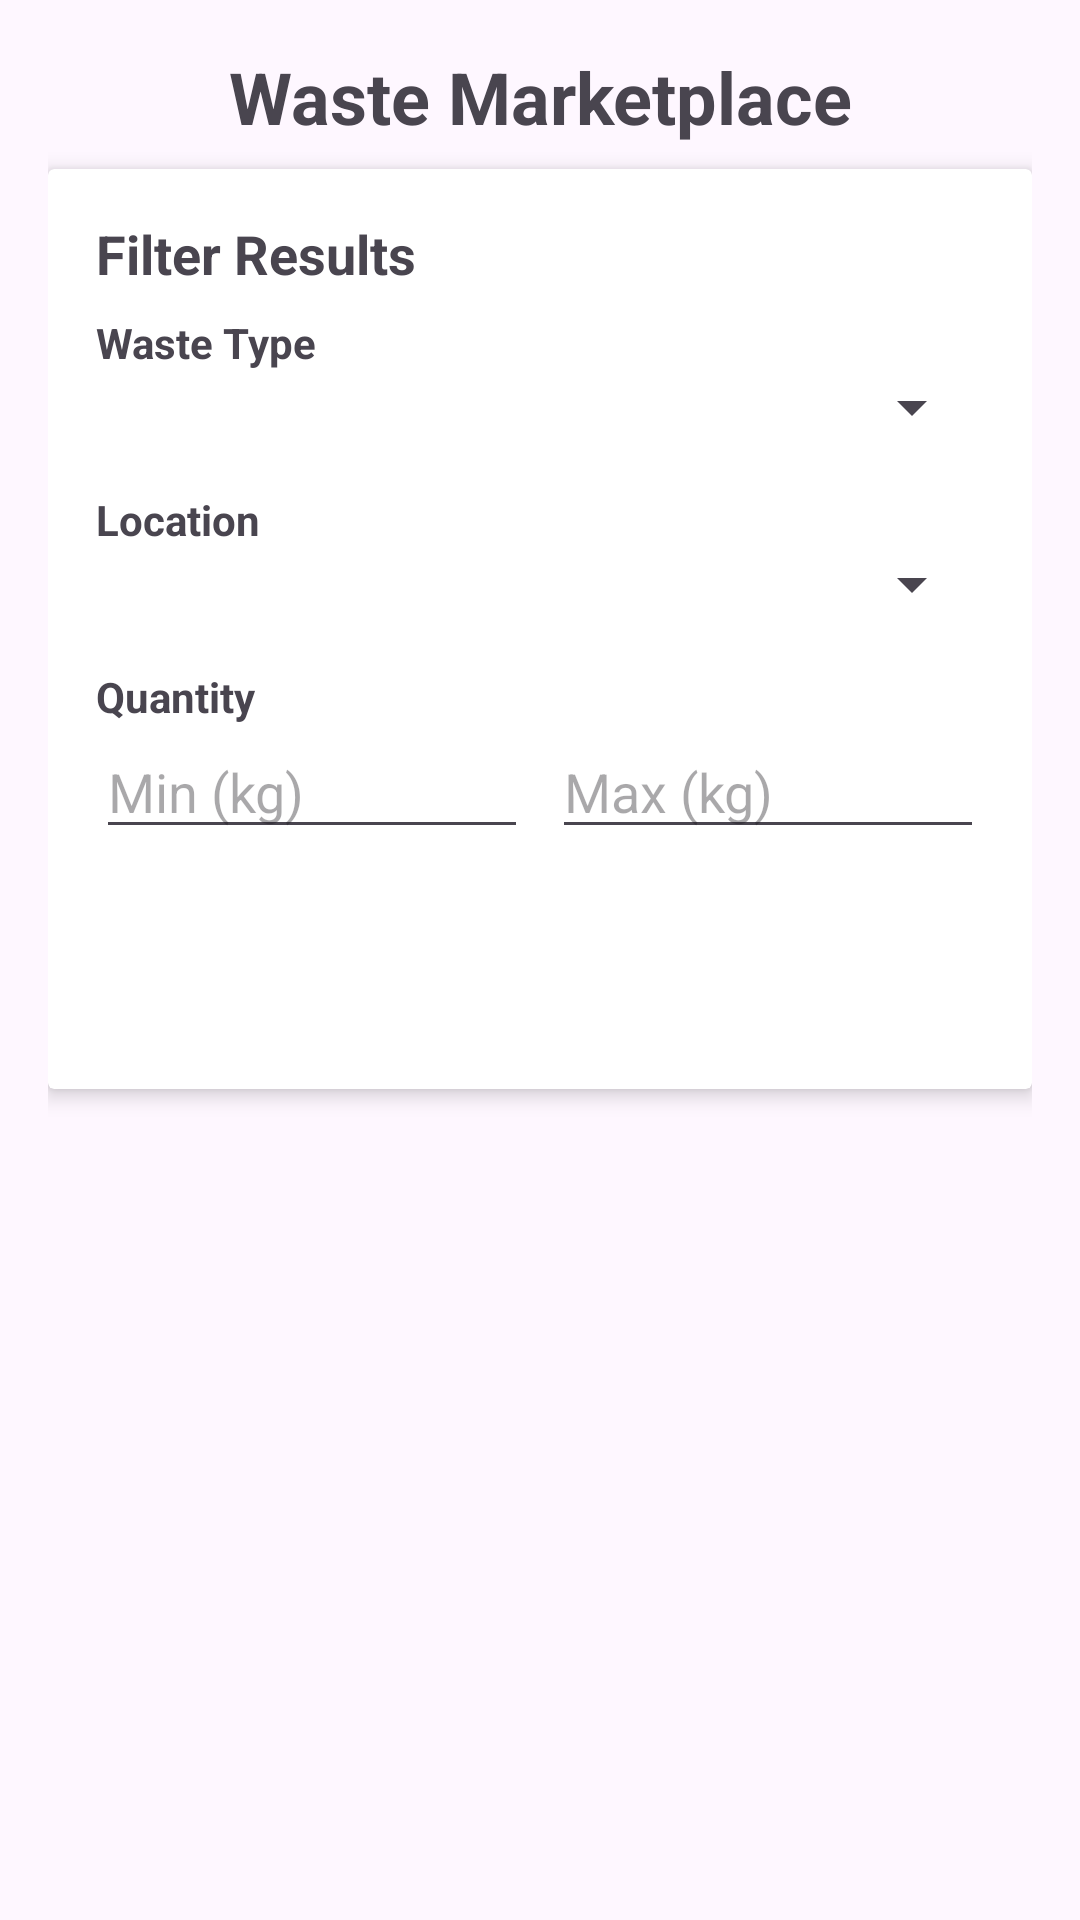

Android layout source for this screen:
<!-- AndroidManifest.xml: application theme Theme.Swapit4 -->
<!-- res/layout/activity_marketplace.xml -->
<?xml version="1.0" encoding="utf-8"?>
<ScrollView xmlns:android="http://schemas.android.com/apk/res/android"
    xmlns:app="http://schemas.android.com/apk/res-auto"
    xmlns:tools="http://schemas.android.com/tools"
    android:layout_width="match_parent"
    android:layout_height="match_parent"
    android:fillViewport="true"
    tools:context=".MarketplaceActivity">

    <LinearLayout
        android:layout_width="match_parent"
        android:layout_height="wrap_content"
        android:orientation="vertical"
        android:padding="16dp">

        <TextView
            android:layout_width="match_parent"
            android:layout_height="wrap_content"
            android:text="Waste Marketplace"
            android:textSize="24sp"
            android:textStyle="bold"
            android:gravity="center"
            android:paddingBottom="8dp"/>



        
        <androidx.cardview.widget.CardView
            android:layout_width="match_parent"
            android:layout_height="wrap_content"
            android:layout_marginBottom="16dp"
            app:cardElevation="4dp">

            <LinearLayout
                android:layout_width="match_parent"
                android:layout_height="wrap_content"
                android:orientation="vertical"
                android:padding="16dp">

                <TextView
                    android:layout_width="match_parent"
                    android:layout_height="wrap_content"
                    android:text="Filter Results"
                    android:textSize="18sp"
                    android:textStyle="bold"
                    android:layout_marginBottom="8dp"/>

                <TextView
                    android:layout_width="match_parent"
                    android:layout_height="wrap_content"
                    android:text="Waste Type"
                    android:textStyle="bold"/>

                <Spinner
                    android:id="@+id/wasteTypeSpinner"
                    android:layout_width="match_parent"
                    android:layout_height="wrap_content"
                    android:layout_marginBottom="16dp"/>

                <TextView
                    android:layout_width="match_parent"
                    android:layout_height="wrap_content"
                    android:text="Location"
                    android:textStyle="bold"/>

                <Spinner
                    android:id="@+id/regionSpinner"
                    android:layout_width="match_parent"
                    android:layout_height="wrap_content"
                    android:layout_marginBottom="16dp"/>

                <TextView
                    android:layout_width="match_parent"
                    android:layout_height="wrap_content"
                    android:text="Quantity"
                    android:textStyle="bold"/>

                <LinearLayout
                    android:layout_width="match_parent"
                    android:layout_height="wrap_content"
                    android:orientation="horizontal">

                    <EditText
                        android:id="@+id/minQuantityEditText"
                        android:layout_width="0dp"
                        android:layout_height="wrap_content"
                        android:layout_weight="1"
                        android:hint="Min (kg)"
                        android:inputType="number"
                        android:layout_marginEnd="8dp"/>

                    <EditText
                        android:id="@+id/maxQuantityEditText"
                        android:layout_width="0dp"
                        android:layout_height="wrap_content"
                        android:layout_weight="1"
                        android:hint="Max (kg)"
                        android:inputType="number"/>
                </LinearLayout>

                <Button
                    android:id="@+id/filterButton"
                    android:layout_width="match_parent"
                    android:layout_height="wrap_content"
                    android:text="Apply Filters"
                    android:layout_marginTop="16dp"
                    style="@style/Widget.MaterialComponents.Button"/>
            </LinearLayout>
        </androidx.cardview.widget.CardView>

        
        <androidx.recyclerview.widget.RecyclerView
            android:id="@+id/marketplaceRecyclerView"
            android:layout_width="match_parent"
            android:layout_height="wrap_content"
            android:clipToPadding="false"
            android:paddingBottom="16dp"/>
    </LinearLayout>
</ScrollView>
<!-- resources referenced by this layout -->
<resources>
  <style name="Theme.Swapit4" parent="Base.Theme.Swapit4" />
  <style name="Base.Theme.Swapit4" parent="Theme.Material3.DayNight.NoActionBar">
          
          
      </style>
</resources>
